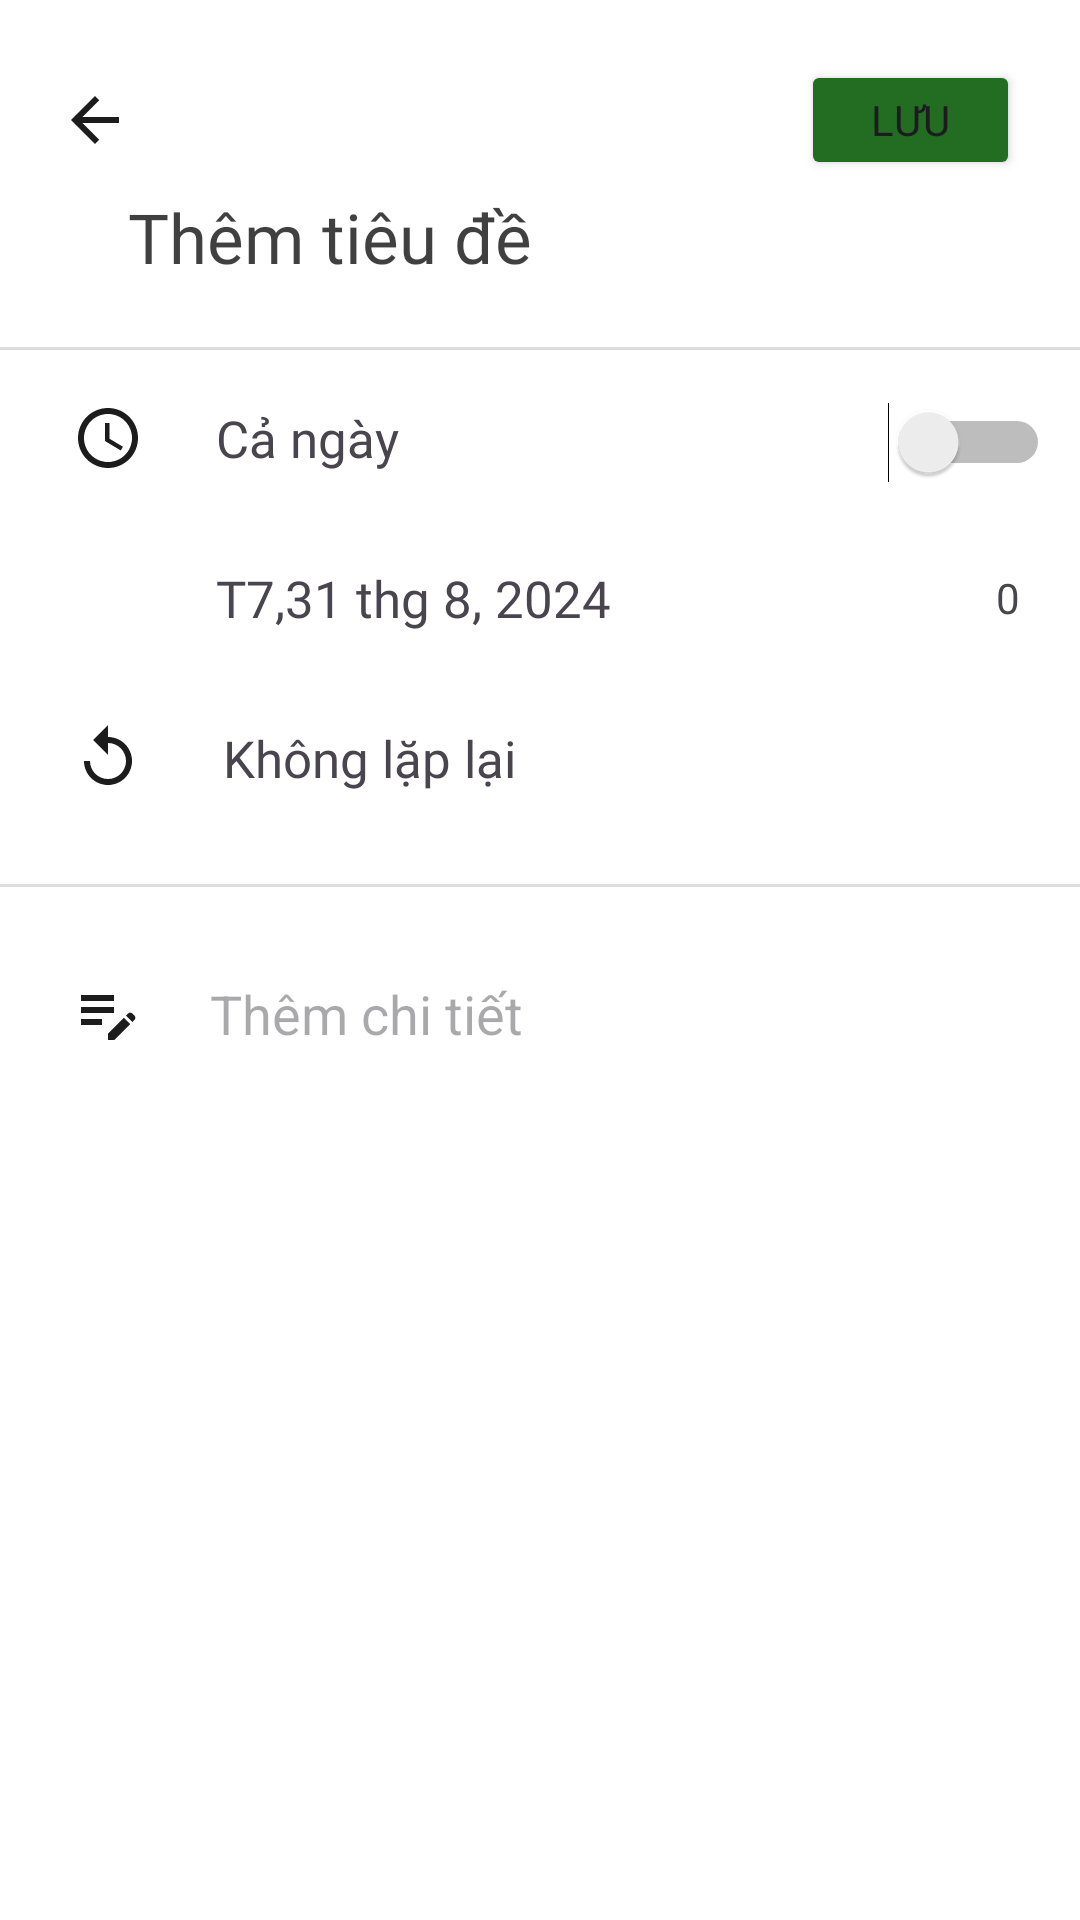

Layout XML and referenced resources for this Android screen:
<!-- AndroidManifest.xml: application theme Theme.MyApplication -->
<!-- res/layout/activity_add_note.xml -->
<?xml version="1.0" encoding="utf-8"?>
<androidx.constraintlayout.widget.ConstraintLayout xmlns:android="http://schemas.android.com/apk/res/android"
    xmlns:app="http://schemas.android.com/apk/res-auto"
    xmlns:tools="http://schemas.android.com/tools"
    android:id="@+id/main"
    android:layout_width="match_parent"
    android:layout_height="match_parent"
    tools:context=".AddNoteActivity">

    <LinearLayout
        android:id="@+id/linearLayout2"
        android:layout_width="match_parent"
        android:layout_height="wrap_content"
        android:orientation="horizontal"
        app:layout_constraintStart_toStartOf="parent"
        app:layout_constraintTop_toTopOf="parent"
        android:layout_margin="20dp">
        <ImageButton
            android:id="@+id/back"
            android:onClick="back"
            android:paddingEnd="35dp"
            android:layout_width="0dp"
            android:layout_height="40dp"
            android:layout_weight="2"
            android:background="#00000000"
            android:src="@drawable/baseline_arrow_back_24" />
        <View
            android:layout_width="0dp"
            android:layout_height="40dp"
            android:layout_weight="6.5"/>
        <Button
            android:id="@+id/save"
            android:layout_width="0dp"
            android:layout_height="40dp"
            android:layout_weight="2.5"
            android:text="Lưu"
            android:onClick="save"
            android:fontFamily="@font/roboto_regular"
            android:backgroundTint="@color/green"

            />
    </LinearLayout>

    <EditText
        android:id="@+id/editTitle"
        android:layout_width="285dp"
        android:layout_height="38dp"
        android:background="@null"
        android:fontFamily="@font/roboto_regular"
        android:hint="Thêm tiêu đề"
        android:textColorHint="#BF000000"
        android:textSize="23dp"
        app:layout_constraintEnd_toEndOf="parent"
        app:layout_constraintHorizontal_bias="0.571"
        app:layout_constraintStart_toStartOf="parent"
        app:layout_constraintTop_toBottomOf="@+id/linearLayout2" />

    <View
        android:layout_width="match_parent"
        android:layout_height="1dp"
        android:background="#66AAAAAA"
        app:layout_constraintBottom_toTopOf="@+id/relativeLayout2"
        app:layout_constraintTop_toBottomOf="@+id/editTitle"
        tools:ignore="MissingConstraints" />

    <RelativeLayout
        android:id="@+id/relativeLayout2"
        android:layout_width="match_parent"
        android:layout_height="wrap_content"
        android:layout_marginTop="20dp"
        app:layout_constraintBottom_toBottomOf="parent"
        app:layout_constraintEnd_toEndOf="parent"
        app:layout_constraintHorizontal_bias="0.0"
        app:layout_constraintStart_toStartOf="parent"
        app:layout_constraintTop_toBottomOf="@+id/editTitle"
        app:layout_constraintVertical_bias="0.041">

        <TextView
            android:id="@+id/allday"
            android:layout_width="wrap_content"
            android:layout_height="wrap_content"
            android:drawableLeft="@drawable/baseline_access_time_24"
            android:drawablePadding="24dp"
            android:fontFamily="@font/roboto_regular"

            android:gravity="center"
            android:paddingStart="24dp"

            android:text="Cả ngày"
            android:textSize="17dp" />
        <Switch
            android:id="@+id/switch1"
            android:layout_width="wrap_content"
            android:layout_height="wrap_content"
            android:layout_alignParentEnd="true"
            android:layout_marginEnd="10dp"
            />

        <TextView
            android:id="@+id/selcetday"
            android:onClick="calendardialog"
            android:layout_width="wrap_content"
            android:layout_height="wrap_content"
            android:fontFamily="@font/roboto_regular"
            android:gravity="center"
            android:layout_marginTop="30dp"
            android:paddingStart="72dp"
            android:text="T7,31 thg 8, 2024"
            android:textSize="17dp"
            android:layout_below="@+id/allday"

            />

        <TextView
            android:id="@+id/clock"
            android:layout_width="wrap_content"
            android:layout_height="wrap_content"
            android:text="0"

            android:layout_centerVertical="true"
            android:layout_alignParentRight="true"
            android:textAlignment="textEnd"
            android:paddingEnd="20dp"
            />
        <TextView
            android:id="@+id/repeat"
            android:layout_width="wrap_content"
            android:layout_height="wrap_content"
            android:drawableLeft="@drawable/baseline_replay_24"
            android:drawablePadding="22dp"
            android:fontFamily="@font/roboto_regular"
            android:layout_marginTop="30dp"
            android:gravity="center"
            android:paddingStart="24dp"
            android:layout_below="@+id/selcetday"
            android:text=" Không lặp lại "
            android:textSize="17dp" />
    </RelativeLayout>
    <View
        android:id="@+id/line2"
        android:layout_marginTop="30dp"
        android:layout_width="match_parent"
        android:layout_height="1dp"
        android:background="#66AAAAAA"
        app:layout_constraintBottom_toTopOf="@+id/detailnote"
        app:layout_constraintTop_toBottomOf="@+id/relativeLayout2"
        tools:ignore="MissingConstraints" />
    <EditText
        android:id="@+id/detailnote"
        android:layout_marginTop="30dp"
        android:layout_width="match_parent"
        android:layout_height="wrap_content"
        android:hint="Thêm chi tiết"
        android:paddingStart="24dp"
        android:drawablePadding="22dp"
        android:background="@null"
        android:drawableLeft="@drawable/baseline_edit_note_24"
        app:layout_constraintTop_toBottomOf="@+id/line2"
        />

</androidx.constraintlayout.widget.ConstraintLayout>
<!-- resources referenced by this layout -->
<resources>
  <color name="green">#226D22</color>
  <!-- drawable baseline_access_time_24 (drawable) -->
  <vector xmlns:android="http://schemas.android.com/apk/res/android" android:height="24dp" android:tint="#1C1C1C" android:viewportHeight="24" android:viewportWidth="24" android:width="24dp">
        
      <path android:fillColor="@android:color/white" android:pathData="M11.99,2C6.47,2 2,6.48 2,12s4.47,10 9.99,10C17.52,22 22,17.52 22,12S17.52,2 11.99,2zM12,20c-4.42,0 -8,-3.58 -8,-8s3.58,-8 8,-8 8,3.58 8,8 -3.58,8 -8,8z"/>
        
      <path android:fillColor="@android:color/white" android:pathData="M12.5,7H11v6l5.25,3.15 0.75,-1.23 -4.5,-2.67z"/>
      
  </vector>
  <!-- drawable baseline_arrow_back_24 (drawable) -->
  <vector xmlns:android="http://schemas.android.com/apk/res/android" android:autoMirrored="true" android:height="24dp" android:tint="#1C1C1C" android:viewportHeight="24" android:viewportWidth="24" android:width="24dp">
        
      <path android:fillColor="@android:color/white" android:pathData="M20,11H7.83l5.59,-5.59L12,4l-8,8 8,8 1.41,-1.41L7.83,13H20v-2z"/>
      
  </vector>
  <!-- drawable baseline_edit_note_24 (drawable) -->
  <vector xmlns:android="http://schemas.android.com/apk/res/android" android:height="24dp" android:tint="#1C1C1C" android:viewportHeight="24" android:viewportWidth="24" android:width="24dp">
        
      <path android:fillColor="@android:color/white" android:pathData="M3,10h11v2H3V10zM3,8h11V6H3V8zM3,16h7v-2H3V16zM18.01,12.87l0.71,-0.71c0.39,-0.39 1.02,-0.39 1.41,0l0.71,0.71c0.39,0.39 0.39,1.02 0,1.41l-0.71,0.71L18.01,12.87zM17.3,13.58l-5.3,5.3V21h2.12l5.3,-5.3L17.3,13.58z"/>
      
  </vector>
  <!-- drawable baseline_replay_24 (drawable) -->
  <vector xmlns:android="http://schemas.android.com/apk/res/android" android:height="24dp" android:tint="#1C1C1C" android:viewportHeight="24" android:viewportWidth="24" android:width="24dp">
        
      <path android:fillColor="@android:color/white" android:pathData="M12,5V1L7,6l5,5V7c3.31,0 6,2.69 6,6s-2.69,6 -6,6 -6,-2.69 -6,-6H4c0,4.42 3.58,8 8,8s8,-3.58 8,-8 -3.58,-8 -8,-8z"/>
      
  </vector>
  <style name="Theme.MyApplication" parent="Base.Theme.MyApplication" />
  <style name="Base.Theme.MyApplication" parent="Theme.Material3.DayNight.NoActionBar">
          
           <item name="colorPrimary">#FFFFFF</item>
          <item name="android:background">#FFFFFF</item>
          <item name="fabCustomSize">60dp</item>
      </style>
</resources>
